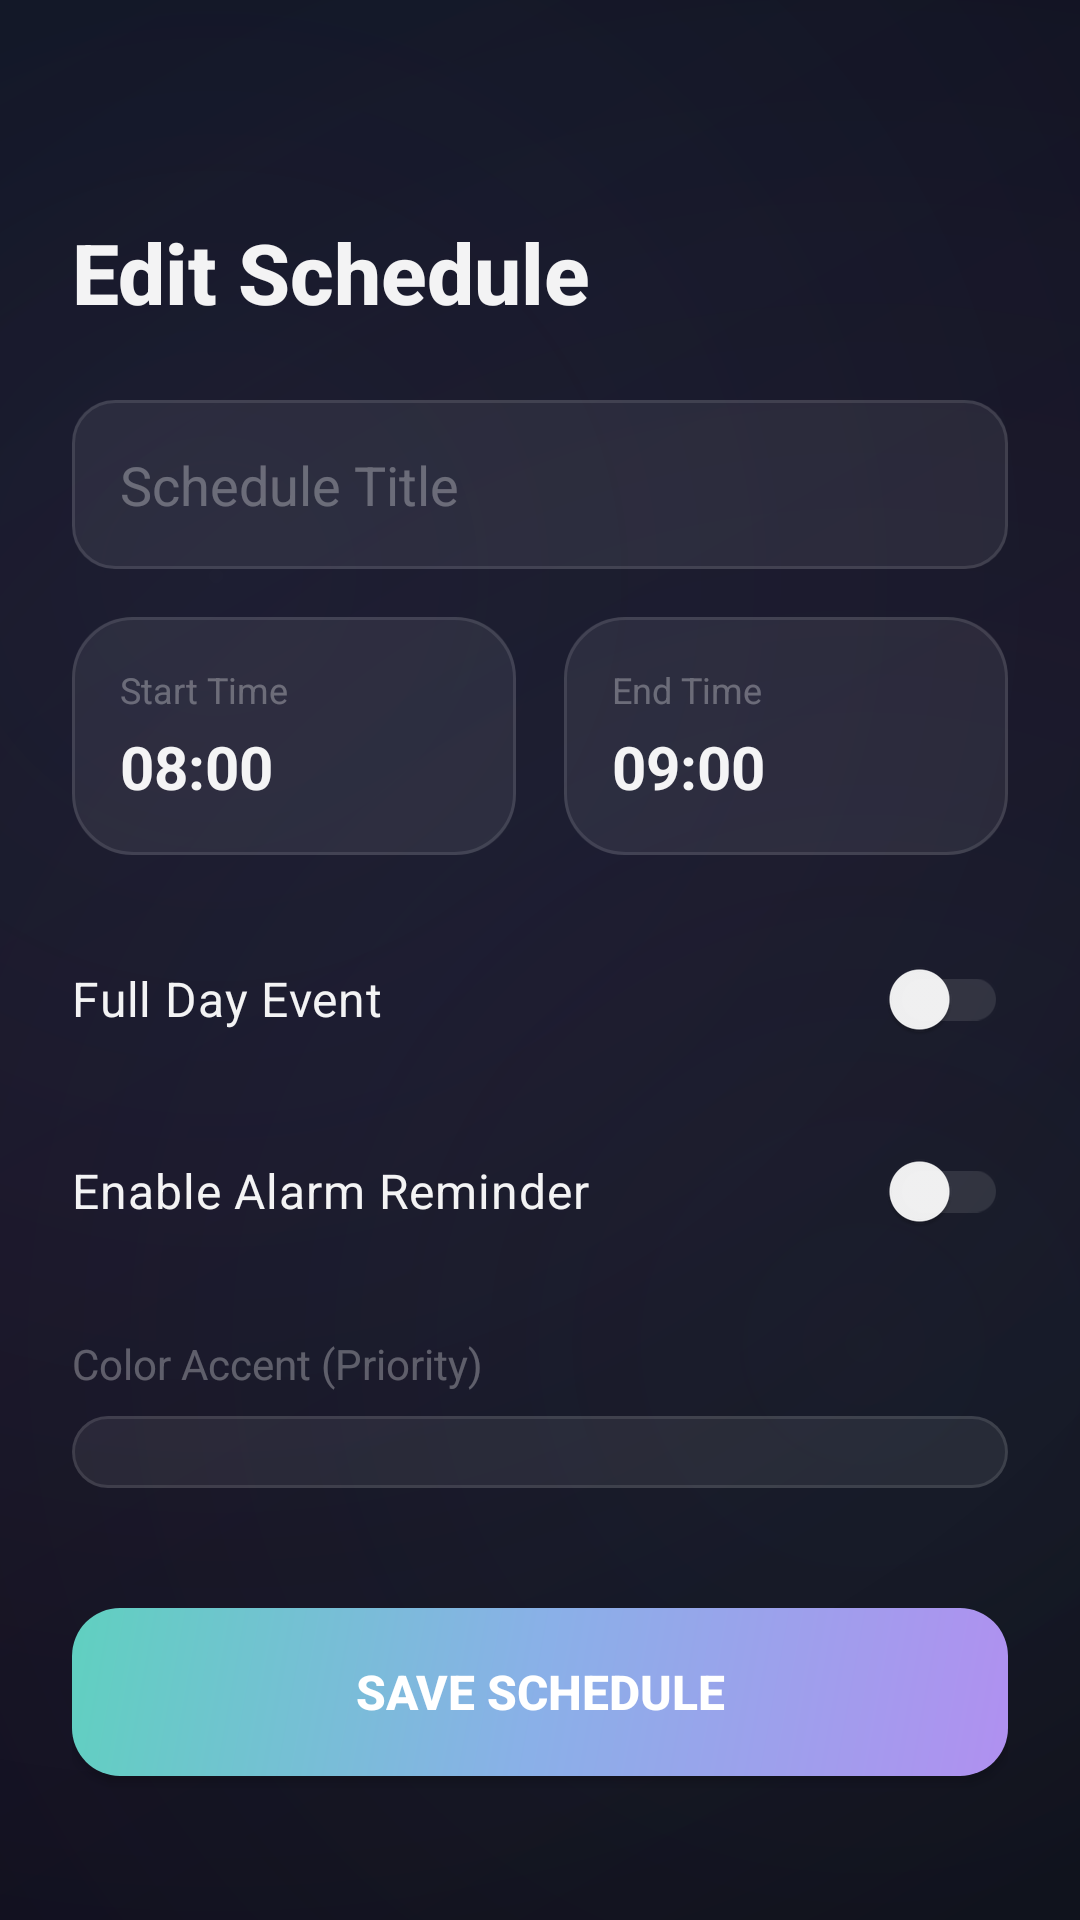

Android layout source for this screen:
<!-- AndroidManifest.xml: activity theme Theme.WorkScheduler -->
<!-- res/layout/activity_edit_schedule.xml -->
<?xml version="1.0" encoding="utf-8"?>
<androidx.constraintlayout.widget.ConstraintLayout
    xmlns:android="http://schemas.android.com/apk/res/android"
    xmlns:app="http://schemas.android.com/apk/res-auto"
    android:id="@+id/editScheduleRoot"
    android:layout_width="match_parent"
    android:layout_height="match_parent"
    android:background="?attr/auroraBackground"
    android:padding="24dp">

    <TextView
        android:id="@+id/titleHeader"
        android:layout_width="wrap_content"
        android:layout_height="wrap_content"
        android:text="Edit Schedule"
        android:textColor="?attr/customTextPrimary"
        android:textSize="28sp"
        android:textStyle="bold"
        android:fontFamily="sans-serif-medium"
        android:layout_marginTop="48dp"
        app:layout_constraintTop_toTopOf="parent"
        app:layout_constraintStart_toStartOf="parent" />

    <EditText
        android:id="@+id/editTitle"
        android:layout_width="match_parent"
        android:layout_height="wrap_content"
        android:layout_marginTop="24dp"
        android:background="@drawable/edittext_bg"
        android:hint="Schedule Title"
        android:textColorHint="?attr/customTextMuted"
        android:textColor="?attr/customTextPrimary"
        android:padding="16dp"
        app:layout_constraintTop_toBottomOf="@id/titleHeader" />

    <LinearLayout
        android:id="@+id/timeLayout"
        android:layout_width="match_parent"
        android:layout_height="wrap_content"
        android:orientation="horizontal"
        android:layout_marginTop="16dp"
        app:layout_constraintTop_toBottomOf="@id/editTitle">

        <LinearLayout
            android:layout_width="0dp"
            android:layout_height="wrap_content"
            android:layout_weight="1"
            android:orientation="vertical"
            android:background="@drawable/glass_card"
            android:padding="16dp"
            android:layout_marginEnd="8dp">

            <TextView
                android:layout_width="wrap_content"
                android:layout_height="wrap_content"
                android:text="Start Time"
                android:textColor="?attr/customTextMuted"
                android:textSize="12sp" />

            <TextView
                android:id="@+id/textStartTime"
                android:layout_width="wrap_content"
                android:layout_height="wrap_content"
                android:text="08:00"
                android:textColor="?attr/customTextPrimary"
                android:textSize="20sp"
                android:textStyle="bold"
                android:layout_marginTop="4dp" />
        </LinearLayout>

        <LinearLayout
            android:layout_width="0dp"
            android:layout_height="wrap_content"
            android:layout_weight="1"
            android:orientation="vertical"
            android:background="@drawable/glass_card"
            android:padding="16dp"
            android:layout_marginStart="8dp">

            <TextView
                android:layout_width="wrap_content"
                android:layout_height="wrap_content"
                android:text="End Time"
                android:textColor="?attr/customTextMuted"
                android:textSize="12sp" />

            <TextView
                android:id="@+id/textEndTime"
                android:layout_width="wrap_content"
                android:layout_height="wrap_content"
                android:text="09:00"
                android:textColor="?attr/customTextPrimary"
                android:textSize="20sp"
                android:textStyle="bold"
                android:layout_marginTop="4dp" />
        </LinearLayout>
    </LinearLayout>

    <com.google.android.material.switchmaterial.SwitchMaterial
        android:id="@+id/switchFullDay"
        android:layout_width="match_parent"
        android:layout_height="wrap_content"
        android:text="Full Day Event"
        android:textColor="?attr/customTextPrimary"
        android:textSize="16sp"
        android:layout_marginTop="24dp"
        app:layout_constraintTop_toBottomOf="@id/timeLayout" />

    <com.google.android.material.switchmaterial.SwitchMaterial
        android:id="@+id/switchAlarm"
        android:layout_width="match_parent"
        android:layout_height="wrap_content"
        android:text="Enable Alarm Reminder"
        android:textColor="?attr/customTextPrimary"
        android:textSize="16sp"
        android:layout_marginTop="16dp"
        app:layout_constraintTop_toBottomOf="@id/switchFullDay" />

    <TextView
        android:id="@+id/priorityLabel"
        android:layout_width="wrap_content"
        android:layout_height="wrap_content"
        android:text="Color Accent (Priority)"
        android:textColor="?attr/customTextMuted"
        android:textSize="14sp"
        android:layout_marginTop="24dp"
        app:layout_constraintStart_toStartOf="parent"
        app:layout_constraintTop_toBottomOf="@id/switchAlarm" />

    <Spinner
        android:id="@+id/spinnerPriority"
        android:layout_width="match_parent"
        android:layout_height="wrap_content"
        android:layout_marginTop="8dp"
        android:background="@drawable/glass_card"
        android:padding="12dp"
        app:layout_constraintTop_toBottomOf="@id/priorityLabel" />

    <androidx.appcompat.widget.AppCompatButton
        android:id="@+id/btnSaveSchedule"
        android:layout_width="match_parent"
        android:layout_height="56dp"
        android:text="Save Schedule"
        android:textColor="#FFFFFF"
        android:textSize="16sp"
        android:textStyle="bold"
        android:background="@drawable/bg_button_gradient"
        android:layout_marginBottom="24dp"
        app:layout_constraintBottom_toBottomOf="parent" />

    <android.webkit.WebView
        android:id="@+id/tutorialScheduleWebView"
        android:layout_width="0dp"
        android:layout_height="0dp"
        android:visibility="gone"
        android:elevation="20dp"
        android:background="@android:color/transparent"
        app:layout_constraintTop_toTopOf="parent"
        app:layout_constraintBottom_toBottomOf="parent"
        app:layout_constraintStart_toStartOf="parent"
        app:layout_constraintEnd_toEndOf="parent" />

</androidx.constraintlayout.widget.ConstraintLayout>
<!-- resources referenced by this layout -->
<resources>
  <!-- drawable bg_button_gradient (drawable) -->
  <?xml version="1.0" encoding="utf-8"?>
  <ripple xmlns:android="http://schemas.android.com/apk/res/android"
      android:color="#40FFFFFF">
      <item>
          <shape android:shape="rectangle">
              <gradient
                  android:startColor="@color/accent_lilac"
                  android:centerColor="@color/gradient_center"
                  android:endColor="@color/accent_teal"
                  android:angle="135" />
              <corners android:radius="16dp" />
          </shape>
      </item>
  </ripple>
  <!-- drawable glass_card (drawable) -->
  <?xml version="1.0" encoding="utf-8"?>
  <layer-list xmlns:android="http://schemas.android.com/apk/res/android">
      <item>
          <shape android:shape="rectangle">
              <solid android:color="?attr/glassBg" />
              <corners android:radius="20dp" />
          </shape>
      </item>
      <item>
          <shape android:shape="rectangle">
              <solid android:color="@android:color/transparent" />
              <stroke android:width="1dp" android:color="?attr/glassBorder" />
              <corners android:radius="20dp" />
          </shape>
      </item>
  </layer-list>
  <style name="Theme.WorkScheduler" parent="Base.Theme.WorkScheduler" />
  <color name="accent_lilac">#b090f0</color>
  <color name="gradient_center">#8ab0e8</color>
  <color name="accent_teal">#60d0c0</color>
  <color name="accent_lilac_50">#80b090f0</color>
  <color name="black">#FF000000</color>
  <color name="accent_lilac_20">#33b090f0</color>
  <color name="accent_teal_20">#3360d0c0</color>
  <color name="accent_gold">#f0c060</color>
  <color name="accent_gold_20">#33f0c060</color>
  <color name="bg_primary">#0a0812</color>
  <color name="bg_surface">#0f0d1a</color>
  <color name="glass_bg">#12FFFFFF</color>
  <color name="text_primary">#F2FFFFFF</color>
  <color name="text_secondary">#8CFFFFFF</color>
  <color name="glass_border">#1AFFFFFF</color>
  <color name="text_muted">#4DFFFFFF</color>
  <color name="glass_bg_active">#22FFFFFF</color>
  <color name="glass_border_active">#30b090f0</color>
  <style name="Widget.WorkScheduler.Toolbar" parent="Widget.Material3.Toolbar">
          <item name="android:background">@android:color/transparent</item>
          <item name="titleTextAppearance">@style/TextAppearance.WorkScheduler.ToolbarTitle</item>
          <item name="subtitleTextAppearance">@style/TextAppearance.WorkScheduler.ToolbarSubtitle</item>
          <item name="elevation">0dp</item>
      </style>
  <style name="WindowAnimationStyle" parent="@android:style/Animation.Activity">
          <item name="android:activityOpenEnterAnimation">@anim/slide_in_right</item>
          <item name="android:activityOpenExitAnimation">@anim/fade_out</item>
          <item name="android:activityCloseEnterAnimation">@anim/fade_in</item>
          <item name="android:activityCloseExitAnimation">@anim/slide_out_left</item>
      </style>
  <style name="TextAppearance.WorkScheduler.ToolbarTitle" parent="TextAppearance.Material3.TitleLarge">
          <item name="android:textColor">@color/text_primary</item>
          <item name="android:textSize">20sp</item>
          <item name="android:fontFamily">sans-serif-medium</item>
      </style>
  <style name="TextAppearance.WorkScheduler.ToolbarSubtitle" parent="TextAppearance.Material3.BodyMedium">
          <item name="android:textColor">@color/text_secondary</item>
      </style>
</resources>
